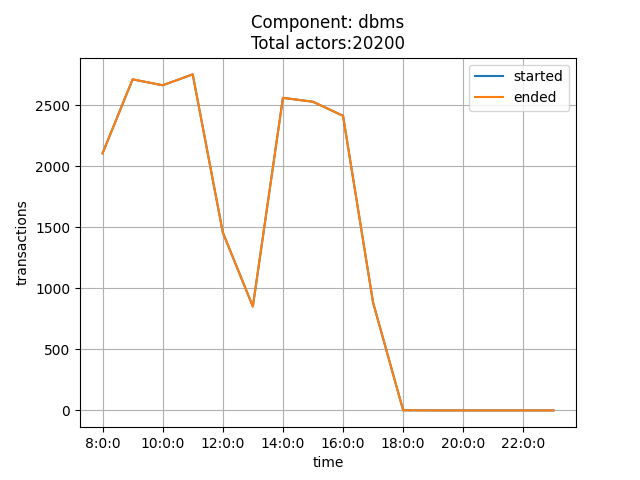

Values plotted in this chart, from the file beside it:
time, started, ended
8:0:0, 2106, 2105
9:0:0, 2711, 2712
10:0:0, 2663, 2663
11:0:0, 2752, 2752
12:0:0, 1458, 1458
13:0:0, 851, 851
14:0:0, 2560, 2560
15:0:0, 2528, 2528
16:0:0, 2413, 2413
17:0:0, 883, 883
18:0:0, 1, 1
19:0:0, 0, 0
20:0:0, 0, 0
21:0:0, 0, 0
22:0:0, 0, 0
23:0:0, 0, 0
